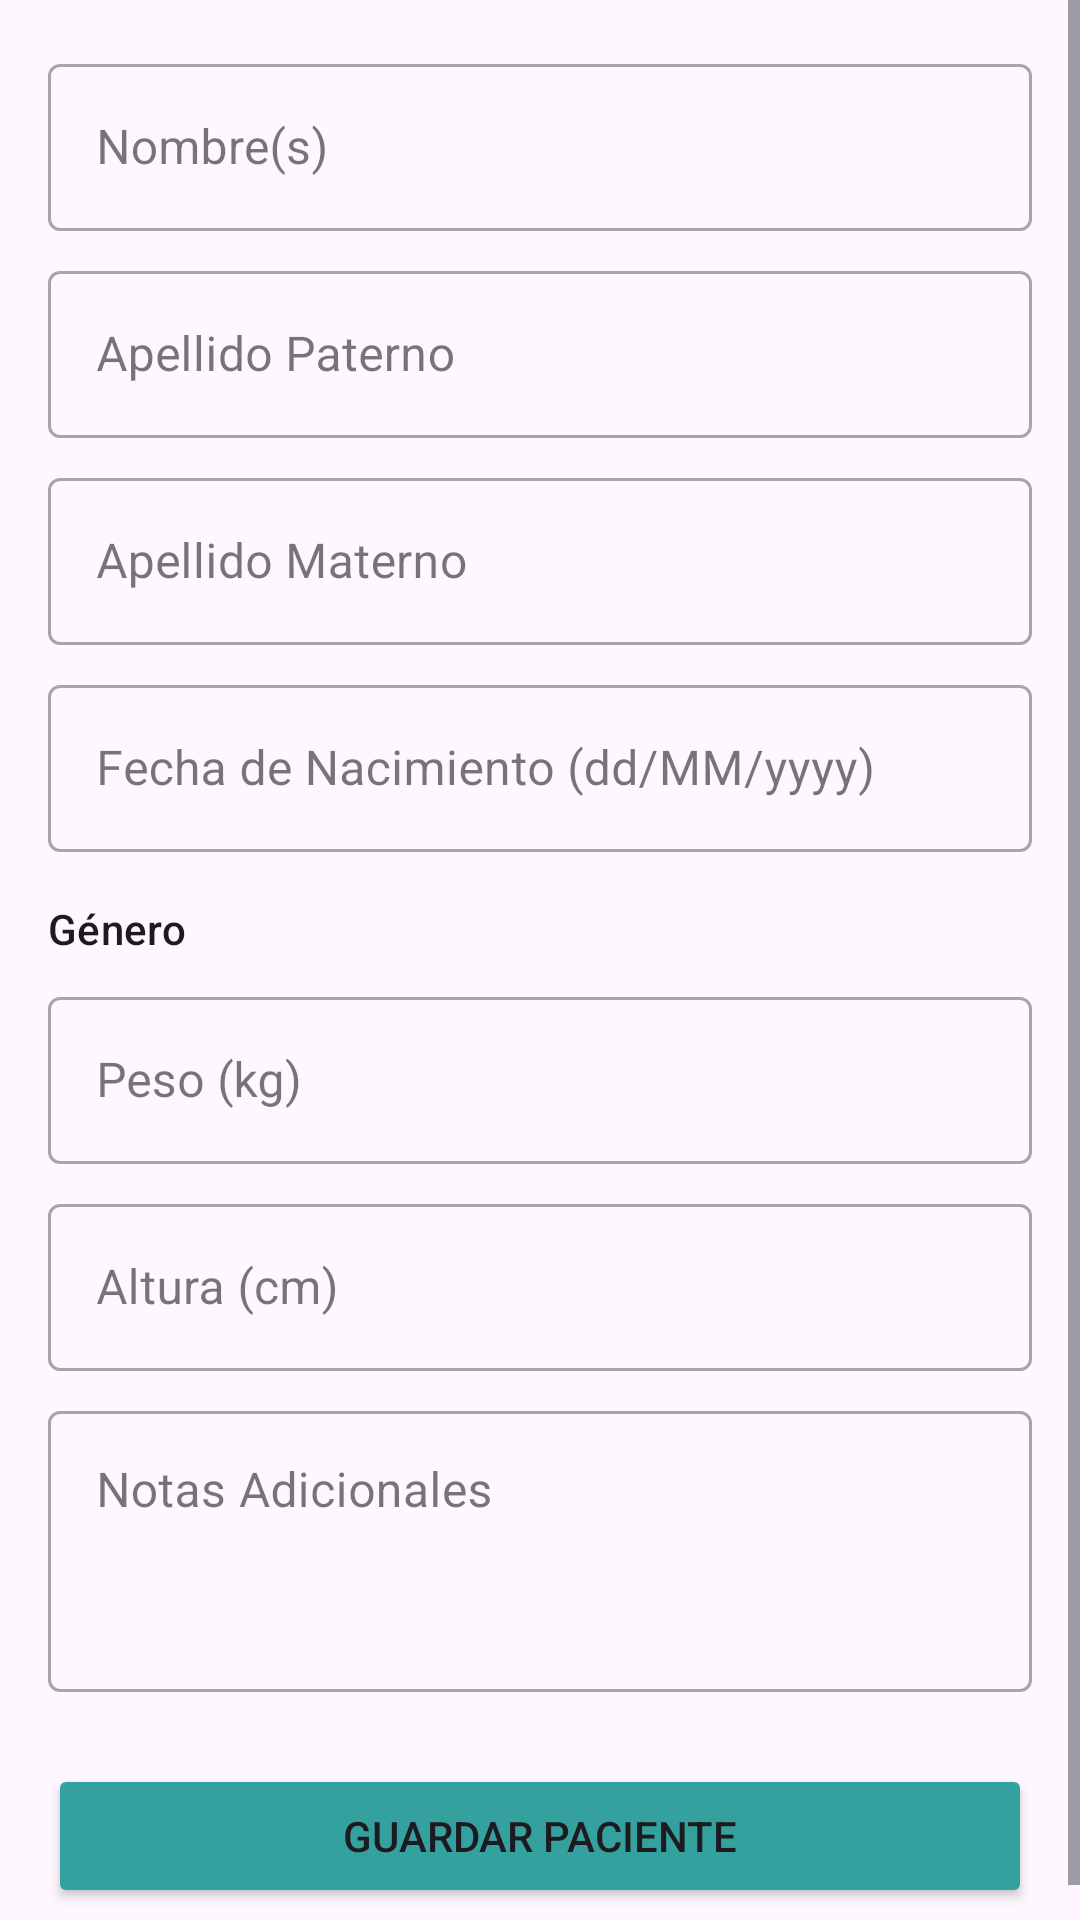

Reconstruct the res/layout file that produces this screen, plus the resources it refers to.
<!-- AndroidManifest.xml: application theme Theme.NutricheckProject -->
<!-- res/layout/fragment_patient_detail.xml -->
<?xml version="1.0" encoding="utf-8"?>
<ScrollView
    xmlns:android="http://schemas.android.com/apk/res/android"
    xmlns:app="http://schemas.android.com/apk/res-auto"
    xmlns:tools="http://schemas.android.com/tools"
    android:layout_width="match_parent"
    android:layout_height="match_parent"
    tools:context=".ui.PatientDetailFragment">

    <LinearLayout
        android:layout_width="match_parent"
        android:layout_height="wrap_content"
        android:orientation="vertical"
        android:padding="16dp">

        <com.google.android.material.textfield.TextInputLayout
            android:id="@+id/layout_name"
            style="@style/Widget.MaterialComponents.TextInputLayout.OutlinedBox"
            android:layout_width="match_parent"
            android:layout_height="wrap_content"
            android:hint="@string/nombre_s">

            <com.google.android.material.textfield.TextInputEditText
                android:id="@+id/et_name"
                android:layout_width="match_parent"
                android:layout_height="wrap_content"
                android:inputType="textCapWords" />
        </com.google.android.material.textfield.TextInputLayout>

        <com.google.android.material.textfield.TextInputLayout
            android:id="@+id/layout_paternal_ln"
            style="@style/Widget.MaterialComponents.TextInputLayout.OutlinedBox"
            android:layout_width="match_parent"
            android:layout_height="wrap_content"
            android:layout_marginTop="8dp"
            android:hint="@string/apellido_paterno">

            <com.google.android.material.textfield.TextInputEditText
                android:id="@+id/et_paternal_ln"
                android:layout_width="match_parent"
                android:layout_height="wrap_content"
                android:inputType="textCapWords" />
        </com.google.android.material.textfield.TextInputLayout>

        <com.google.android.material.textfield.TextInputLayout
            android:id="@+id/layout_maternal_ln"
            style="@style/Widget.MaterialComponents.TextInputLayout.OutlinedBox"
            android:layout_width="match_parent"
            android:layout_height="wrap_content"
            android:layout_marginTop="8dp"
            android:hint="@string/apellido_materno">

            <com.google.android.material.textfield.TextInputEditText
                android:id="@+id/et_maternal_ln"
                android:layout_width="match_parent"
                android:layout_height="wrap_content"
                android:inputType="textCapWords" />
        </com.google.android.material.textfield.TextInputLayout>

        <com.google.android.material.textfield.TextInputLayout
            android:id="@+id/layout_birthday"
            style="@style/Widget.MaterialComponents.TextInputLayout.OutlinedBox"
            android:layout_width="match_parent"
            android:layout_height="wrap_content"
            android:layout_marginTop="8dp"
            android:hint="@string/fecha_de_nacimiento_dd_mm_yyyy">

            <com.google.android.material.textfield.TextInputEditText
                android:id="@+id/et_birthday"
                android:layout_width="match_parent"
                android:layout_height="wrap_content"
                android:focusable="false"
                android:clickable="true"
                android:inputType="date" />
        </com.google.android.material.textfield.TextInputLayout>

        <TextView
            style="?attr/textAppearanceLabelLarge"
            android:layout_width="wrap_content"
            android:layout_height="wrap_content"
            android:layout_marginTop="16dp"
            android:text="@string/g_nero" />

        <com.google.android.material.button.MaterialButtonToggleGroup
            android:id="@+id/toggle_gender"
            android:layout_width="match_parent"
            android:layout_height="wrap_content"
            app:singleSelection="true"
            app:selectionRequired="false">

            <Button
                android:id="@+id/btn_male"
                style="?attr/materialButtonOutlinedStyle"
                android:layout_width="0dp"
                android:layout_height="wrap_content"
                android:layout_weight="1"
                android:text="@string/masculino" />

            <Button
                android:id="@+id/btn_female"
                style="?attr/materialButtonOutlinedStyle"
                android:layout_width="0dp"
                android:layout_height="wrap_content"
                android:layout_weight="1"
                android:text="@string/femenino" />

        </com.google.android.material.button.MaterialButtonToggleGroup>

        <com.google.android.material.textfield.TextInputLayout
            android:id="@+id/layout_weight"
            style="@style/Widget.MaterialComponents.TextInputLayout.OutlinedBox"
            android:layout_width="match_parent"
            android:layout_height="wrap_content"
            android:layout_marginTop="8dp"
            android:hint="@string/peso_kg">

            <com.google.android.material.textfield.TextInputEditText
                android:id="@+id/et_weight"
                android:layout_width="match_parent"
                android:layout_height="wrap_content"
                android:inputType="numberDecimal" />
        </com.google.android.material.textfield.TextInputLayout>

        <com.google.android.material.textfield.TextInputLayout
            android:id="@+id/layout_height"
            style="@style/Widget.MaterialComponents.TextInputLayout.OutlinedBox"
            android:layout_width="match_parent"
            android:layout_height="wrap_content"
            android:layout_marginTop="8dp"
            android:hint="@string/altura_cm">

            <com.google.android.material.textfield.TextInputEditText
                android:id="@+id/et_height"
                android:layout_width="match_parent"
                android:layout_height="wrap_content"
                android:inputType="number" />
        </com.google.android.material.textfield.TextInputLayout>

        <com.google.android.material.textfield.TextInputLayout
            android:id="@+id/layout_notes"
            style="@style/Widget.MaterialComponents.TextInputLayout.OutlinedBox"
            android:layout_width="match_parent"
            android:layout_height="wrap_content"
            android:layout_marginTop="8dp"
            android:hint="@string/notas_adicionales">

            <com.google.android.material.textfield.TextInputEditText
                android:id="@+id/et_notes"
                android:layout_width="match_parent"
                android:layout_height="wrap_content"
                android:gravity="top"
                android:inputType="textMultiLine"
                android:minLines="3" />
        </com.google.android.material.textfield.TextInputLayout>


        <Button
            android:id="@+id/btn_save"
            android:layout_width="match_parent"
            android:layout_height="wrap_content"
            android:layout_marginTop="24dp"
            android:backgroundTint="@color/app_color"
            android:text="@string/guardar_paciente" />

        <Button
            android:id="@+id/btn_delete"
            style="@style/Widget.MaterialComponents.Button.TextButton"
            android:layout_width="match_parent"
            android:layout_height="wrap_content"
            android:layout_marginTop="8dp"
            android:text="@string/eliminar_paciente"
            android:textColor="?attr/colorError"
            android:visibility="gone"
            tools:visibility="visible" />

    </LinearLayout>
</ScrollView>
<!-- resources referenced by this layout -->
<resources>
  <color name="app_color">#34A19E</color>
  <string name="altura_cm">Altura (cm)</string>
  <string name="apellido_materno">Apellido Materno</string>
  <string name="apellido_paterno">Apellido Paterno</string>
  <string name="eliminar_paciente">Eliminar Paciente</string>
  <string name="fecha_de_nacimiento_dd_mm_yyyy">Fecha de Nacimiento (dd/MM/yyyy)</string>
  <string name="femenino">Femenino</string>
  <string name="g_nero">Género</string>
  <string name="guardar_paciente">Guardar Paciente</string>
  <string name="masculino">Masculino</string>
  <string name="nombre_s">Nombre(s)</string>
  <string name="notas_adicionales">Notas Adicionales</string>
  <string name="peso_kg">Peso (kg)</string>
  <style name="Theme.NutricheckProject" parent="Base.Theme.NutricheckProject" />
  <style name="Base.Theme.NutricheckProject" parent="Theme.Material3.DayNight.NoActionBar">
          
          <item name="colorPrimary">@color/app_color</item>
      </style>
</resources>
